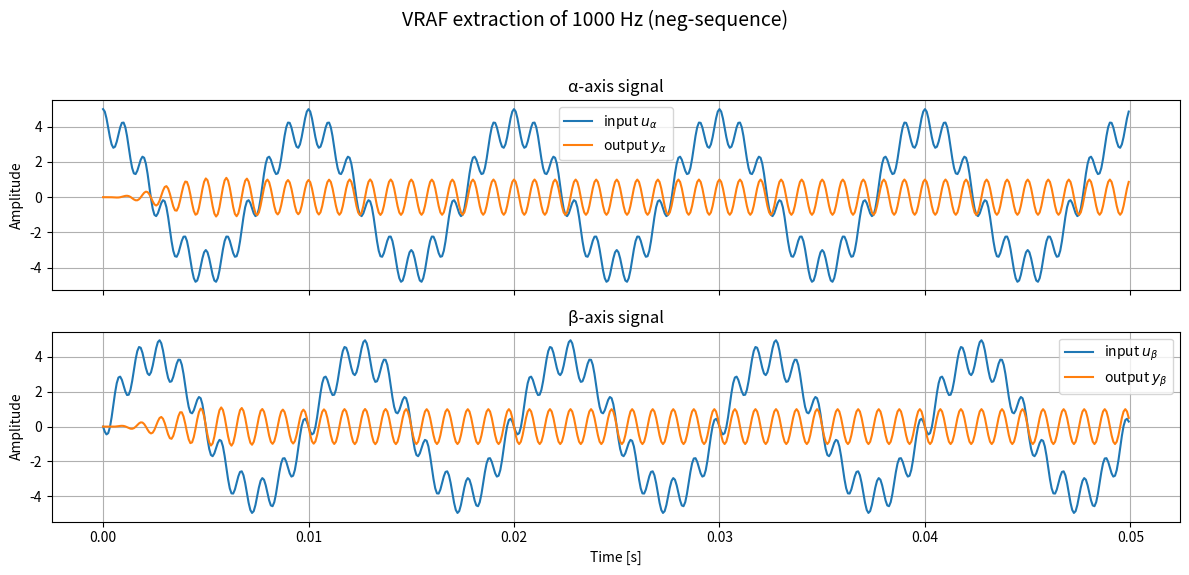

Python code for this plot:
# ───────────────────────────────────────────────
# Vector-Rotator-Assisted Filter (VRAF) – demo script
#  - Handles both positive-sequence (+) and negative-sequence (−) harmonics
#  - Example: fundamental 200 Hz (+) + harmonic 1 kHz (sign selectable)
#    Fs = 12 kHz, duration = 50 ms
# ───────────────────────────────────────────────
import numpy as np
import matplotlib.pyplot as plt
from scipy.signal import butter, lfilter

# -----------------------------
# 1)  Core class
# -----------------------------
class VRAF:
    """
    Vector-Rotator-Assisted Filter for αβ two-phase signals.

    Parameters
    ----------
    f_shift : float
        Target harmonic frequency [Hz] to extract (|f|).
    Fs : float
        Sampling frequency [Hz].
    seq : str
        'pos'  → positive-sequence (+) component
        'neg'  → negative-sequence (−) component
    fc : float
        IIR low-pass cutoff frequency [Hz].
    order : int
        IIR Butterworth order (even).
    """
    def __init__(self, f_shift, Fs, seq='pos', fc=150, order=4):
        self.ω = 2*np.pi*f_shift
        self.Fs = Fs
        self.seq = seq
        self.t_idx = 0
        # Butterworth LPF design
        self.b, self.a = butter(order, fc/(Fs*0.5), btype='low')
        self.zR = np.zeros(max(len(self.a), len(self.b))-1)  # lfilter state
        self.zI = np.zeros_like(self.zR)

    def reset(self):
        self.t_idx = 0
        self.zR[:] = 0
        self.zI[:] = 0

    def process(self, u_alpha, u_beta):
        """Process single sample, return filtered α,β."""
        # complex input
        u_p = u_alpha + 1j*u_beta
        t = self.t_idx / self.Fs
        self.t_idx += 1
        # choose rotation sign
        if self.seq == 'pos':      # extract positive-sequence
            u_tilde = u_p * np.exp(-1j*self.ω*t)   # demod
            rot_back = np.exp(+1j*self.ω*t)
        else:                      # extract negative-sequence
            u_tilde = u_p * np.exp(+1j*self.ω*t)
            rot_back = np.exp(-1j*self.ω*t)
        # IIR LPF – run real & imag separately
        xR, self.zR = lfilter(self.b, self.a, [u_tilde.real], zi=self.zR)
        xI, self.zI = lfilter(self.b, self.a, [u_tilde.imag], zi=self.zI)
        x_tilde = xR[0] + 1j*xI[0]
        # remodulate
        y_p = x_tilde * rot_back
        return y_p.real, y_p.imag


# -----------------------------
# 2)  Simulation settings
# -----------------------------
Fs   = 12_000            # [Hz]
Ts   = 1 / Fs
Tend = 0.05              # [s]
t = np.arange(0, Tend, Ts)

f_base = 100             # [Hz] fundamental (positive-sequence)
f_harm = 1000            # [Hz] harmonic
harm_seq = 'neg'         # 'pos' or 'neg'

# build input αβ
Va_1 = 4
u_alpha = Va_1*np.cos(2*np.pi*f_base*t) + np.cos(2*np.pi*f_harm*t)
u_beta  = Va_1*np.sin(2*np.pi*f_base*t)
if harm_seq == 'pos':
    u_beta += np.sin(2*np.pi*f_harm*t)
else:  # negative-sequence: minus sign on β
    u_beta -= np.sin(2*np.pi*f_harm*t)

# -----------------------------
# 3)  Run VRAF
# -----------------------------
vraf = VRAF(f_shift=f_harm, Fs=Fs, seq=harm_seq, fc=150, order=4)

y_alpha = np.zeros_like(u_alpha)
y_beta  = np.zeros_like(u_beta)

for k in range(len(t)):
    y_alpha[k], y_beta[k] = vraf.process(u_alpha[k], u_beta[k])

# -----------------------------
# 4)  Plot results
# -----------------------------
fig, ax = plt.subplots(2, 1, figsize=(12, 6), sharex=True)
ax[0].plot(t, u_alpha, label='input $u_\\alpha$')
ax[0].plot(t, y_alpha, label='output $y_\\alpha$')
ax[0].set_ylabel('Amplitude')
ax[0].set_title('α-axis signal')
ax[0].legend(); ax[0].grid(True)

ax[1].plot(t, u_beta, label='input $u_\\beta$')
ax[1].plot(t, y_beta, label='output $y_\\beta$')
ax[1].set_xlabel('Time [s]')
ax[1].set_ylabel('Amplitude')
ax[1].set_title('β-axis signal')
ax[1].legend(); ax[1].grid(True)

fig.suptitle(f'VRAF extraction of {f_harm} Hz ({harm_seq}-sequence)', fontsize=14)
fig.tight_layout(rect=[0, 0.03, 1, 0.95])
plt.show()
